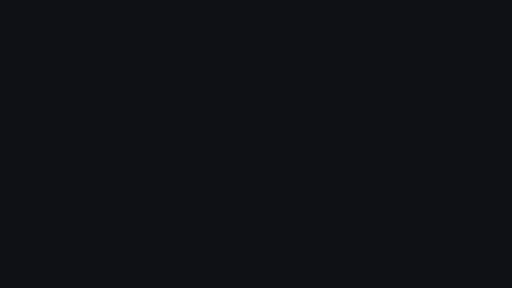
t = 0.00 s
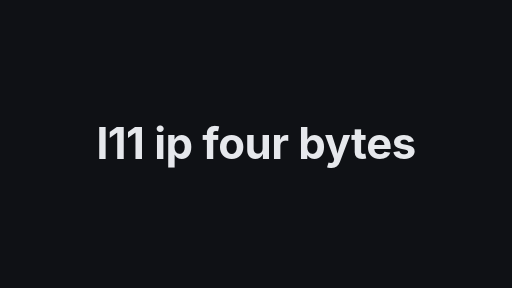
t = 1.70 s
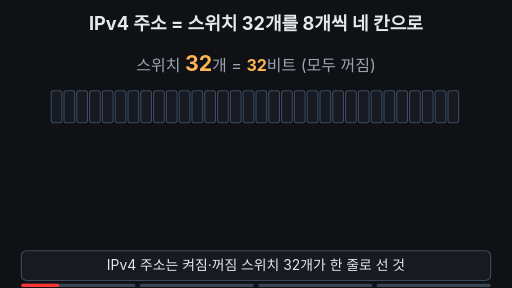
t = 3.38 s
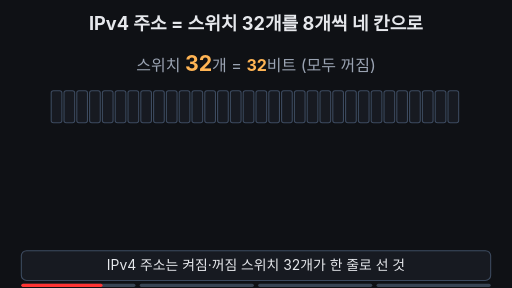
t = 4.96 s
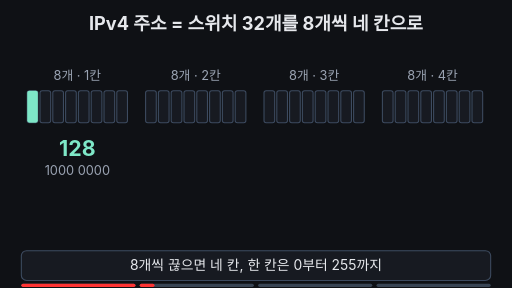
t = 6.72 s
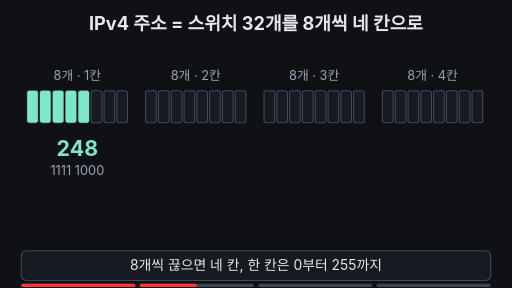
t = 8.32 s

The animated SVG that drew these frames (rendered in a browser with its animation timeline set to each time). Animation: 53 SMIL elements (animate=47,animateTransform=6); frames cover the first 8.32 s, repeats indefinitely.

<svg xmlns="http://www.w3.org/2000/svg" viewBox="0 0 960 540" width="960" height="540" font-family="-apple-system,'Apple SD Gothic Neo','Segoe UI',sans-serif">
<rect width="960" height="540" fill="#0f1115"/>
<text x="480" y="56" text-anchor="middle" font-size="34" font-weight="700" fill="#e6e8ec">IPv4 주소 = 스위치 32개를 8개씩 네 칸으로</text>
<text x="480" y="134" text-anchor="middle" font-size="30" fill="#9aa3b2">스위치 <tspan fill="#ffb454" font-weight="700" font-size="40">32</tspan>개 = <tspan fill="#ffb454" font-weight="700">32</tspan>비트 (모두 꺼짐)<animate attributeName="opacity" values="1;1;0;0;1" keyTimes="0;0.2;0.23;0.97;1" dur="16s" repeatCount="indefinite" begin="2s"/></text>
<g><animateTransform attributeName="transform" type="translate" values="0,0;0,0;-45,0;-45,0;0,0" keyTimes="0;0.2;0.25;0.95;1" dur="16s" repeatCount="indefinite" begin="2s"/>
<text x="190.0" y="150" text-anchor="middle" font-size="24" fill="#9aa3b2">8개 · 1칸<animate attributeName="opacity" values="0;0;1;1;0;0" keyTimes="0;0.23;0.25;0.95;0.97;1" dur="16s" repeatCount="indefinite" begin="2s"/></text>
<rect x="96" y="170" width="20" height="60" rx="4" fill="#171a21" stroke="#3d4b60" stroke-width="2"/>
<rect x="96" y="170" width="20" height="60" rx="4" fill="#7ee7c7" opacity="0"><animate attributeName="opacity" values="0;0;1;1;0;0" keyTimes="0;0.27;0.28;0.95;0.965;1" dur="16s" repeatCount="indefinite" begin="2s"/></rect>
<rect x="120" y="170" width="20" height="60" rx="4" fill="#171a21" stroke="#3d4b60" stroke-width="2"/>
<rect x="120" y="170" width="20" height="60" rx="4" fill="#7ee7c7" opacity="0"><animate attributeName="opacity" values="0;0;1;1;0;0" keyTimes="0;0.295;0.305;0.95;0.965;1" dur="16s" repeatCount="indefinite" begin="2s"/></rect>
<rect x="144" y="170" width="20" height="60" rx="4" fill="#171a21" stroke="#3d4b60" stroke-width="2"/>
<rect x="144" y="170" width="20" height="60" rx="4" fill="#7ee7c7" opacity="0"><animate attributeName="opacity" values="0;0;1;1;0;0" keyTimes="0;0.32;0.33;0.5;0.515;1" dur="16s" repeatCount="indefinite" begin="2s"/></rect>
<rect x="168" y="170" width="20" height="60" rx="4" fill="#171a21" stroke="#3d4b60" stroke-width="2"/>
<rect x="168" y="170" width="20" height="60" rx="4" fill="#7ee7c7" opacity="0"><animate attributeName="opacity" values="0;0;1;1;0;0" keyTimes="0;0.345;0.355;0.5;0.515;1" dur="16s" repeatCount="indefinite" begin="2s"/></rect>
<rect x="192" y="170" width="20" height="60" rx="4" fill="#171a21" stroke="#3d4b60" stroke-width="2"/>
<rect x="192" y="170" width="20" height="60" rx="4" fill="#7ee7c7" opacity="0"><animate attributeName="opacity" values="0;0;1;1;0;0" keyTimes="0;0.37;0.38;0.5;0.515;1" dur="16s" repeatCount="indefinite" begin="2s"/></rect>
<rect x="216" y="170" width="20" height="60" rx="4" fill="#171a21" stroke="#3d4b60" stroke-width="2"/>
<rect x="216" y="170" width="20" height="60" rx="4" fill="#7ee7c7" opacity="0"><animate attributeName="opacity" values="0;0;1;1;0;0" keyTimes="0;0.395;0.405;0.5;0.515;1" dur="16s" repeatCount="indefinite" begin="2s"/></rect>
<rect x="240" y="170" width="20" height="60" rx="4" fill="#171a21" stroke="#3d4b60" stroke-width="2"/>
<rect x="240" y="170" width="20" height="60" rx="4" fill="#7ee7c7" opacity="0"><animate attributeName="opacity" values="0;0;1;1;0;0" keyTimes="0;0.42;0.43;0.5;0.515;1" dur="16s" repeatCount="indefinite" begin="2s"/></rect>
<rect x="264" y="170" width="20" height="60" rx="4" fill="#171a21" stroke="#3d4b60" stroke-width="2"/>
<rect x="264" y="170" width="20" height="60" rx="4" fill="#7ee7c7" opacity="0"><animate attributeName="opacity" values="0;0;1;1;0;0" keyTimes="0;0.445;0.455;0.5;0.515;1" dur="16s" repeatCount="indefinite" begin="2s"/></rect>
</g>
<g><animateTransform attributeName="transform" type="translate" values="0,0;0,0;-15,0;-15,0;0,0" keyTimes="0;0.2;0.25;0.95;1" dur="16s" repeatCount="indefinite" begin="2s"/>
<text x="382.0" y="150" text-anchor="middle" font-size="24" fill="#9aa3b2">8개 · 2칸<animate attributeName="opacity" values="0;0;1;1;0;0" keyTimes="0;0.23;0.25;0.95;0.97;1" dur="16s" repeatCount="indefinite" begin="2s"/></text>
<rect x="288" y="170" width="20" height="60" rx="4" fill="#171a21" stroke="#3d4b60" stroke-width="2"/>
<rect x="288" y="170" width="20" height="60" rx="4" fill="#7ee7c7" opacity="0"><animate attributeName="opacity" values="0;0;1;1;0;0" keyTimes="0;0.53;0.54;0.95;0.965;1" dur="16s" repeatCount="indefinite" begin="2s"/></rect>
<rect x="312" y="170" width="20" height="60" rx="4" fill="#171a21" stroke="#3d4b60" stroke-width="2"/>
<rect x="336" y="170" width="20" height="60" rx="4" fill="#171a21" stroke="#3d4b60" stroke-width="2"/>
<rect x="336" y="170" width="20" height="60" rx="4" fill="#7ee7c7" opacity="0"><animate attributeName="opacity" values="0;0;1;1;0;0" keyTimes="0;0.53;0.54;0.95;0.965;1" dur="16s" repeatCount="indefinite" begin="2s"/></rect>
<rect x="360" y="170" width="20" height="60" rx="4" fill="#171a21" stroke="#3d4b60" stroke-width="2"/>
<rect x="384" y="170" width="20" height="60" rx="4" fill="#171a21" stroke="#3d4b60" stroke-width="2"/>
<rect x="384" y="170" width="20" height="60" rx="4" fill="#7ee7c7" opacity="0"><animate attributeName="opacity" values="0;0;1;1;0;0" keyTimes="0;0.53;0.54;0.95;0.965;1" dur="16s" repeatCount="indefinite" begin="2s"/></rect>
<rect x="408" y="170" width="20" height="60" rx="4" fill="#171a21" stroke="#3d4b60" stroke-width="2"/>
<rect x="432" y="170" width="20" height="60" rx="4" fill="#171a21" stroke="#3d4b60" stroke-width="2"/>
<rect x="456" y="170" width="20" height="60" rx="4" fill="#171a21" stroke="#3d4b60" stroke-width="2"/>
</g>
<g><animateTransform attributeName="transform" type="translate" values="0,0;0,0;15,0;15,0;0,0" keyTimes="0;0.2;0.25;0.95;1" dur="16s" repeatCount="indefinite" begin="2s"/>
<text x="574.0" y="150" text-anchor="middle" font-size="24" fill="#9aa3b2">8개 · 3칸<animate attributeName="opacity" values="0;0;1;1;0;0" keyTimes="0;0.23;0.25;0.95;0.97;1" dur="16s" repeatCount="indefinite" begin="2s"/></text>
<rect x="480" y="170" width="20" height="60" rx="4" fill="#171a21" stroke="#3d4b60" stroke-width="2"/>
<rect x="504" y="170" width="20" height="60" rx="4" fill="#171a21" stroke="#3d4b60" stroke-width="2"/>
<rect x="528" y="170" width="20" height="60" rx="4" fill="#171a21" stroke="#3d4b60" stroke-width="2"/>
<rect x="552" y="170" width="20" height="60" rx="4" fill="#171a21" stroke="#3d4b60" stroke-width="2"/>
<rect x="576" y="170" width="20" height="60" rx="4" fill="#171a21" stroke="#3d4b60" stroke-width="2"/>
<rect x="600" y="170" width="20" height="60" rx="4" fill="#171a21" stroke="#3d4b60" stroke-width="2"/>
<rect x="624" y="170" width="20" height="60" rx="4" fill="#171a21" stroke="#3d4b60" stroke-width="2"/>
<rect x="648" y="170" width="20" height="60" rx="4" fill="#171a21" stroke="#3d4b60" stroke-width="2"/>
</g>
<g><animateTransform attributeName="transform" type="translate" values="0,0;0,0;45,0;45,0;0,0" keyTimes="0;0.2;0.25;0.95;1" dur="16s" repeatCount="indefinite" begin="2s"/>
<text x="766.0" y="150" text-anchor="middle" font-size="24" fill="#9aa3b2">8개 · 4칸<animate attributeName="opacity" values="0;0;1;1;0;0" keyTimes="0;0.23;0.25;0.95;0.97;1" dur="16s" repeatCount="indefinite" begin="2s"/></text>
<rect x="672" y="170" width="20" height="60" rx="4" fill="#171a21" stroke="#3d4b60" stroke-width="2"/>
<rect x="696" y="170" width="20" height="60" rx="4" fill="#171a21" stroke="#3d4b60" stroke-width="2"/>
<rect x="720" y="170" width="20" height="60" rx="4" fill="#171a21" stroke="#3d4b60" stroke-width="2"/>
<rect x="744" y="170" width="20" height="60" rx="4" fill="#171a21" stroke="#3d4b60" stroke-width="2"/>
<rect x="768" y="170" width="20" height="60" rx="4" fill="#171a21" stroke="#3d4b60" stroke-width="2"/>
<rect x="768" y="170" width="20" height="60" rx="4" fill="#7ee7c7" opacity="0"><animate attributeName="opacity" values="0;0;1;1;0;0" keyTimes="0;0.59;0.6;0.95;0.965;1" dur="16s" repeatCount="indefinite" begin="2s"/></rect>
<rect x="792" y="170" width="20" height="60" rx="4" fill="#171a21" stroke="#3d4b60" stroke-width="2"/>
<rect x="816" y="170" width="20" height="60" rx="4" fill="#171a21" stroke="#3d4b60" stroke-width="2"/>
<rect x="816" y="170" width="20" height="60" rx="4" fill="#7ee7c7" opacity="0"><animate attributeName="opacity" values="0;0;1;1;0;0" keyTimes="0;0.59;0.6;0.95;0.965;1" dur="16s" repeatCount="indefinite" begin="2s"/></rect>
<rect x="840" y="170" width="20" height="60" rx="4" fill="#171a21" stroke="#3d4b60" stroke-width="2"/>
</g>
<g opacity="0"><animate attributeName="opacity" values="0;1;0" keyTimes="0;0.25;0.27" calcMode="discrete" dur="16s" repeatCount="indefinite" begin="2s"/><text x="145" y="292" text-anchor="middle" font-size="40" font-weight="700" fill="#7ee7c7">0</text><text x="145" y="328" text-anchor="middle" font-size="24" fill="#9aa3b2">0000 0000</text></g>
<g opacity="0"><animate attributeName="opacity" values="0;1;0" keyTimes="0;0.27;0.295" calcMode="discrete" dur="16s" repeatCount="indefinite" begin="2s"/><text x="145" y="292" text-anchor="middle" font-size="40" font-weight="700" fill="#7ee7c7">128</text><text x="145" y="328" text-anchor="middle" font-size="24" fill="#9aa3b2">1000 0000</text></g>
<g opacity="0"><animate attributeName="opacity" values="0;1;0" keyTimes="0;0.295;0.32" calcMode="discrete" dur="16s" repeatCount="indefinite" begin="2s"/><text x="145" y="292" text-anchor="middle" font-size="40" font-weight="700" fill="#7ee7c7">192</text><text x="145" y="328" text-anchor="middle" font-size="24" fill="#9aa3b2">1100 0000</text></g>
<g opacity="0"><animate attributeName="opacity" values="0;1;0" keyTimes="0;0.32;0.345" calcMode="discrete" dur="16s" repeatCount="indefinite" begin="2s"/><text x="145" y="292" text-anchor="middle" font-size="40" font-weight="700" fill="#7ee7c7">224</text><text x="145" y="328" text-anchor="middle" font-size="24" fill="#9aa3b2">1110 0000</text></g>
<g opacity="0"><animate attributeName="opacity" values="0;1;0" keyTimes="0;0.345;0.37" calcMode="discrete" dur="16s" repeatCount="indefinite" begin="2s"/><text x="145" y="292" text-anchor="middle" font-size="40" font-weight="700" fill="#7ee7c7">240</text><text x="145" y="328" text-anchor="middle" font-size="24" fill="#9aa3b2">1111 0000</text></g>
<g opacity="0"><animate attributeName="opacity" values="0;1;0" keyTimes="0;0.37;0.395" calcMode="discrete" dur="16s" repeatCount="indefinite" begin="2s"/><text x="145" y="292" text-anchor="middle" font-size="40" font-weight="700" fill="#7ee7c7">248</text><text x="145" y="328" text-anchor="middle" font-size="24" fill="#9aa3b2">1111 1000</text></g>
<g opacity="0"><animate attributeName="opacity" values="0;1;0" keyTimes="0;0.395;0.42" calcMode="discrete" dur="16s" repeatCount="indefinite" begin="2s"/><text x="145" y="292" text-anchor="middle" font-size="40" font-weight="700" fill="#7ee7c7">252</text><text x="145" y="328" text-anchor="middle" font-size="24" fill="#9aa3b2">1111 1100</text></g>
<g opacity="0"><animate attributeName="opacity" values="0;1;0" keyTimes="0;0.42;0.445" calcMode="discrete" dur="16s" repeatCount="indefinite" begin="2s"/><text x="145" y="292" text-anchor="middle" font-size="40" font-weight="700" fill="#7ee7c7">254</text><text x="145" y="328" text-anchor="middle" font-size="24" fill="#9aa3b2">1111 1110</text></g>
<g opacity="0"><animate attributeName="opacity" values="0;1;0" keyTimes="0;0.445;0.5" calcMode="discrete" dur="16s" repeatCount="indefinite" begin="2s"/><text x="145" y="292" text-anchor="middle" font-size="40" font-weight="700" fill="#7ee7c7">255</text><text x="145" y="328" text-anchor="middle" font-size="24" fill="#9aa3b2">1111 1111</text></g>
<text x="275" y="292" font-size="26" font-weight="700" fill="#ffb454" opacity="0">← 최대!<animate attributeName="opacity" values="0;1;0" keyTimes="0;0.445;0.5" calcMode="discrete" dur="16s" repeatCount="indefinite" begin="2s"/></text>
<g opacity="0"><animate attributeName="opacity" values="0;1;0" keyTimes="0;0.5;0.96" calcMode="discrete" dur="16s" repeatCount="indefinite" begin="2s"/><text x="145" y="292" text-anchor="middle" font-size="40" font-weight="700" fill="#7ee7c7">192</text><text x="145" y="328" text-anchor="middle" font-size="24" fill="#9aa3b2">1100 0000</text></g>
<g opacity="0"><animate attributeName="opacity" values="0;1;0" keyTimes="0;0.53;0.96" calcMode="discrete" dur="16s" repeatCount="indefinite" begin="2s"/><text x="367" y="292" text-anchor="middle" font-size="40" font-weight="700" fill="#7ee7c7">168</text><text x="367" y="328" text-anchor="middle" font-size="24" fill="#9aa3b2">1010 1000</text></g>
<g opacity="0"><animate attributeName="opacity" values="0;1;0" keyTimes="0;0.56;0.96" calcMode="discrete" dur="16s" repeatCount="indefinite" begin="2s"/><text x="589" y="292" text-anchor="middle" font-size="40" font-weight="700" fill="#7ee7c7">0</text><text x="589" y="328" text-anchor="middle" font-size="24" fill="#9aa3b2">0000 0000</text></g>
<g opacity="0"><animate attributeName="opacity" values="0;1;0" keyTimes="0;0.59;0.96" calcMode="discrete" dur="16s" repeatCount="indefinite" begin="2s"/><text x="811" y="292" text-anchor="middle" font-size="40" font-weight="700" fill="#7ee7c7">10</text><text x="811" y="328" text-anchor="middle" font-size="24" fill="#9aa3b2">0000 1010</text></g>
<circle cx="256" cy="288" r="6" fill="#ffb454" opacity="0"><animate attributeName="opacity" values="0;0;1;1;0;0" keyTimes="0;0.56;0.58;0.95;0.97;1" dur="16s" repeatCount="indefinite" begin="2s"/></circle>
<circle cx="480" cy="288" r="6" fill="#ffb454" opacity="0"><animate attributeName="opacity" values="0;0;1;1;0;0" keyTimes="0;0.56;0.58;0.95;0.97;1" dur="16s" repeatCount="indefinite" begin="2s"/></circle>
<circle cx="704" cy="288" r="6" fill="#ffb454" opacity="0"><animate attributeName="opacity" values="0;0;1;1;0;0" keyTimes="0;0.56;0.58;0.95;0.97;1" dur="16s" repeatCount="indefinite" begin="2s"/></circle>
<g opacity="0"><animate attributeName="opacity" values="0;0;1;1;0;0" keyTimes="0;0.8;0.85;0.98;1;1" dur="16s" repeatCount="indefinite" begin="2s"/><animateTransform attributeName="transform" type="translate" values="0,24;0,24;0,0;0,0" keyTimes="0;0.8;0.85;1" dur="16s" repeatCount="indefinite" begin="2s"/>
<text x="480" y="402" text-anchor="middle" font-size="60" font-weight="800" fill="#7ee7c7">192.168.0.10</text></g>
<text x="480" y="448" text-anchor="middle" font-size="28" font-weight="700" fill="#ffb454" opacity="0">한 칸 = 0~255 (256은 못 담아요)<animate attributeName="opacity" values="0;0;1;0.2;1;0.2;1;1;0" keyTimes="0;0.84;0.86;0.89;0.91;0.93;0.95;0.98;1" dur="16s" repeatCount="indefinite" begin="2s"/></text>
<rect x="40" y="470" width="880" height="56" rx="10" fill="#171a21" stroke="#3d4b60" stroke-width="2"/>
<text x="480" y="507" text-anchor="middle" font-size="26" fill="#e6e8ec" opacity="1">IPv4 주소는 켜짐·꺼짐 스위치 32개가 한 줄로 선 것<animate attributeName="opacity" values="1;1;0;0;1;1" keyTimes="0;0.23;0.25;0.98;1;1" dur="16s" repeatCount="indefinite" begin="2s"/></text>
<text x="480" y="507" text-anchor="middle" font-size="26" fill="#e6e8ec" opacity="0">8개씩 끊으면 네 칸, 한 칸은 0부터 255까지<animate attributeName="opacity" values="0;0;1;1;0;0" keyTimes="0;0.25;0.27;0.5;0.52;1" dur="16s" repeatCount="indefinite" begin="2s"/></text>
<text x="480" y="507" text-anchor="middle" font-size="26" fill="#e6e8ec" opacity="0">칸마다 숫자 하나씩 읽고, 사이에 점을 찍어요<animate attributeName="opacity" values="0;0;1;1;0;0" keyTimes="0;0.52;0.54;0.8;0.82;1" dur="16s" repeatCount="indefinite" begin="2s"/></text>
<text x="480" y="507" text-anchor="middle" font-size="26" fill="#e6e8ec" opacity="0">결론: IPv4 = 0~255 숫자 네 개를 점으로 이은 것<animate attributeName="opacity" values="0;0;1;1;0;0" keyTimes="0;0.82;0.84;0.98;1;1" dur="16s" repeatCount="indefinite" begin="2s"/></text>

<g aria-label="재생 진행 막대" data-stage-count="4"><g class="progress-segment" data-stage="1"><rect x="40" y="532" width="214" height="6" rx="3" fill="#394554"/><rect x="40" y="532" width="0" height="6" rx="3" fill="#ff3434"><animate begin="2s" attributeName="width" values="0;214;214" keyTimes="0;0.260000;1" dur="16s" repeatCount="indefinite"/></rect></g><g class="progress-segment" data-stage="2"><rect x="262" y="532" width="214" height="6" rx="3" fill="#394554"/><rect x="262" y="532" width="0" height="6" rx="3" fill="#ff3434"><animate begin="2s" attributeName="width" values="0;0;214;214" keyTimes="0;0.260000;0.530000;1" dur="16s" repeatCount="indefinite"/></rect></g><g class="progress-segment" data-stage="3"><rect x="484" y="532" width="214" height="6" rx="3" fill="#394554"/><rect x="484" y="532" width="0" height="6" rx="3" fill="#ff3434"><animate begin="2s" attributeName="width" values="0;0;214;214" keyTimes="0;0.530000;0.830000;1" dur="16s" repeatCount="indefinite"/></rect></g><g class="progress-segment" data-stage="4"><rect x="706" y="532" width="214" height="6" rx="3" fill="#394554"/><rect x="706" y="532" width="0" height="6" rx="3" fill="#ff3434"><animate begin="2s" attributeName="width" values="0;0;214" keyTimes="0;0.830000;1" dur="16s" repeatCount="indefinite"/></rect></g></g><g id="title-intro"><rect x="0" y="0" width="960" height="540" fill="#0f1115"/><g opacity="0"><text x="480" y="298.7" text-anchor="middle" font-size="82" font-weight="750" letter-spacing="-1" fill="#e6e8ec">l11 ip four bytes</text><animate attributeName="opacity" values="0;1;1;0;0" keyTimes="0;0.022222;0.094444;0.111111;1" dur="18s" repeatCount="indefinite"/><animateTransform attributeName="transform" type="translate" values="0 28;0 0;0 0;0 -32;0 -32" keyTimes="0;0.022222;0.094444;0.111111;1" dur="18s" repeatCount="indefinite"/></g><animate attributeName="opacity" values="1;1;0;0" keyTimes="0;0.094444;0.111111;1" dur="18s" repeatCount="indefinite"/></g></svg>
